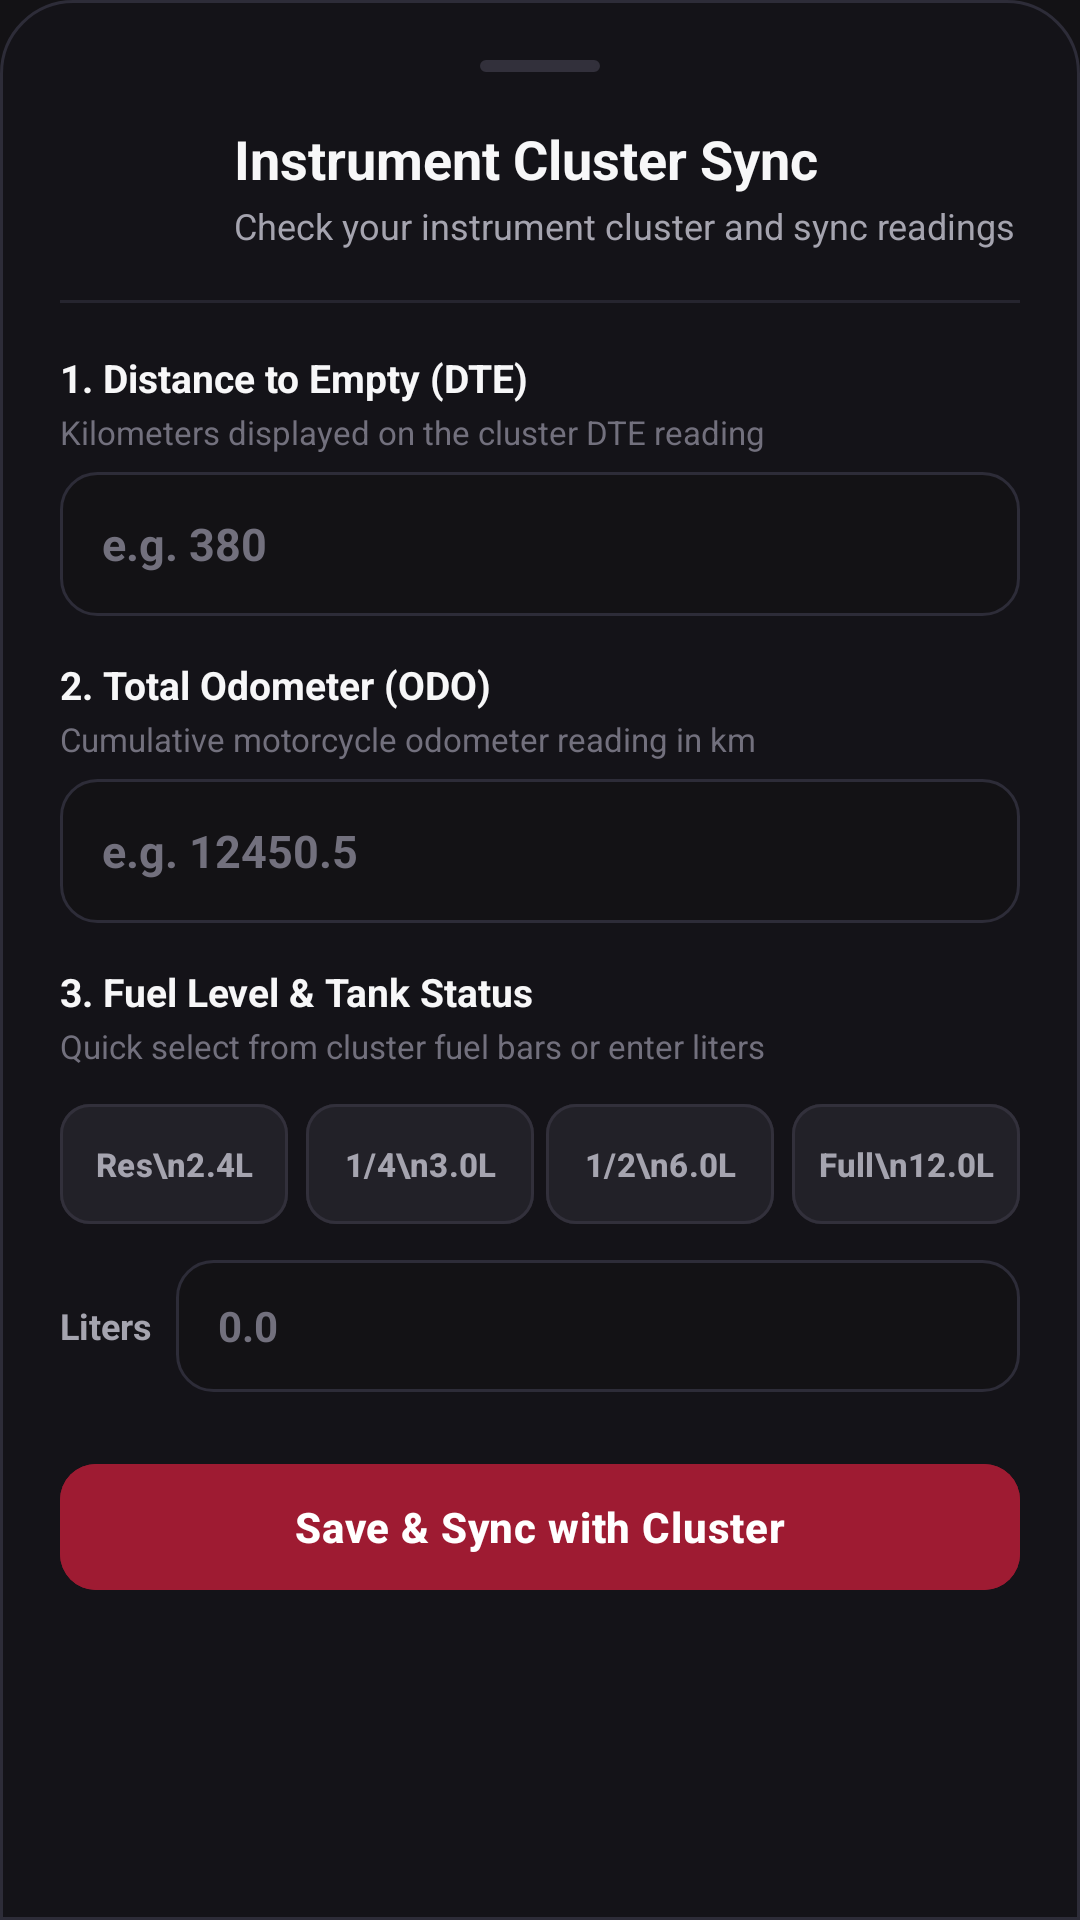

This screen was rendered from an Android layout file. Write that file and the resources it references.
<!-- AndroidManifest.xml: application theme Theme.PulsarNav -->
<!-- res/layout/bottom_sheet_recalibrate_cluster.xml -->
<?xml version="1.0" encoding="utf-8"?>
<LinearLayout xmlns:android="http://schemas.android.com/apk/res/android"
    xmlns:app="http://schemas.android.com/apk/res-auto"
    android:id="@+id/layoutRecalibrateSheetRoot"
    android:layout_width="match_parent"
    android:layout_height="wrap_content"
    android:background="@drawable/bg_bottom_sheet_obsidian"
    android:orientation="vertical"
    android:padding="20dp">

    
    <View
        android:layout_width="40dp"
        android:layout_height="4dp"
        android:layout_gravity="center_horizontal"
        android:layout_marginBottom="16dp"
        android:background="@drawable/pill_badge"
        android:backgroundTint="@color/surface_border" />

    
    <LinearLayout
        android:layout_width="match_parent"
        android:layout_height="wrap_content"
        android:gravity="center_vertical"
        android:orientation="horizontal">

        <ImageView
            android:layout_width="44dp"
            android:layout_height="44dp"
            android:background="@drawable/circle_dot"
            android:backgroundTint="@color/surface_elevated"
            android:contentDescription="@null"
            android:padding="10dp"
            android:src="@drawable/ic_refresh"
            app:tint="@color/text_primary" />

        <LinearLayout
            android:layout_width="0dp"
            android:layout_height="wrap_content"
            android:layout_marginStart="14dp"
            android:layout_weight="1"
            android:orientation="vertical">

            <TextView
                android:layout_width="wrap_content"
                android:layout_height="wrap_content"
                android:text="Instrument Cluster Sync"
                android:textColor="@color/text_primary"
                android:textSize="18sp"
                android:textStyle="bold" />

            <TextView
                android:id="@+id/tvRecalibrateSubtitle"
                android:layout_width="wrap_content"
                android:layout_height="wrap_content"
                android:layout_marginTop="2dp"
                android:text="Check your instrument cluster and sync readings"
                android:textColor="@color/text_secondary"
                android:textSize="12sp" />
        </LinearLayout>
    </LinearLayout>

    <View
        android:layout_width="match_parent"
        android:layout_height="1dp"
        android:layout_marginVertical="16dp"
        android:background="@color/surface_border_subtle" />

    
    <TextView
        android:layout_width="wrap_content"
        android:layout_height="wrap_content"
        android:text="1. Distance to Empty (DTE)"
        android:textColor="@color/text_primary"
        android:textSize="13sp"
        android:textStyle="bold" />

    <TextView
        android:layout_width="wrap_content"
        android:layout_height="wrap_content"
        android:layout_marginTop="2dp"
        android:layout_marginBottom="6dp"
        android:text="Kilometers displayed on the cluster DTE reading"
        android:textColor="@color/text_tertiary"
        android:textSize="11sp" />

    <EditText
        android:id="@+id/etRecalibrateDte"
        android:layout_width="match_parent"
        android:layout_height="48dp"
        android:background="@drawable/bg_obsidian_input"
        android:hint="e.g. 380"
        android:inputType="number"
        android:paddingHorizontal="14dp"
        android:textColor="@color/text_primary"
        android:textColorHint="@color/text_tertiary"
        android:textSize="15sp"
        android:textStyle="bold" />

    
    <TextView
        android:layout_width="wrap_content"
        android:layout_height="wrap_content"
        android:layout_marginTop="14dp"
        android:text="2. Total Odometer (ODO)"
        android:textColor="@color/text_primary"
        android:textSize="13sp"
        android:textStyle="bold" />

    <TextView
        android:layout_width="wrap_content"
        android:layout_height="wrap_content"
        android:layout_marginTop="2dp"
        android:layout_marginBottom="6dp"
        android:text="Cumulative motorcycle odometer reading in km"
        android:textColor="@color/text_tertiary"
        android:textSize="11sp" />

    <EditText
        android:id="@+id/etRecalibrateOdo"
        android:layout_width="match_parent"
        android:layout_height="48dp"
        android:background="@drawable/bg_obsidian_input"
        android:hint="e.g. 12450.5"
        android:inputType="numberDecimal"
        android:paddingHorizontal="14dp"
        android:textColor="@color/text_primary"
        android:textColorHint="@color/text_tertiary"
        android:textSize="15sp"
        android:textStyle="bold" />

    
    <TextView
        android:layout_width="wrap_content"
        android:layout_height="wrap_content"
        android:layout_marginTop="14dp"
        android:text="3. Fuel Level &amp; Tank Status"
        android:textColor="@color/text_primary"
        android:textSize="13sp"
        android:textStyle="bold" />

    <TextView
        android:id="@+id/tvRecalibrateFuelSubtitle"
        android:layout_width="wrap_content"
        android:layout_height="wrap_content"
        android:layout_marginTop="2dp"
        android:layout_marginBottom="8dp"
        android:text="Quick select from cluster fuel bars or enter liters"
        android:textColor="@color/text_tertiary"
        android:textSize="11sp" />

    <LinearLayout
        android:layout_width="match_parent"
        android:layout_height="wrap_content"
        android:orientation="horizontal">

        <com.google.android.material.button.MaterialButton
            android:id="@+id/chipPresetReserve"
            style="@style/Widget.Material3.Button.TonalButton"
            android:layout_width="0dp"
            android:layout_height="48dp"
            android:layout_marginEnd="4dp"
            android:layout_weight="1"
            android:backgroundTint="@color/surface_card"
            android:paddingHorizontal="2dp"
            android:paddingVertical="2dp"
            android:text="Res\n2.4L"
            android:textColor="@color/text_secondary"
            android:textSize="11sp"
            android:textStyle="bold"
            app:cornerRadius="10dp"
            app:strokeColor="@color/surface_border"
            app:strokeWidth="1dp" />

        <com.google.android.material.button.MaterialButton
            android:id="@+id/chipPresetQuarter"
            style="@style/Widget.Material3.Button.TonalButton"
            android:layout_width="0dp"
            android:layout_height="48dp"
            android:layout_marginHorizontal="2dp"
            android:layout_weight="1"
            android:backgroundTint="@color/surface_card"
            android:paddingHorizontal="2dp"
            android:paddingVertical="2dp"
            android:text="1/4\n3.0L"
            android:textColor="@color/text_secondary"
            android:textSize="11sp"
            android:textStyle="bold"
            app:cornerRadius="10dp"
            app:strokeColor="@color/surface_border"
            app:strokeWidth="1dp" />

        <com.google.android.material.button.MaterialButton
            android:id="@+id/chipPresetHalf"
            style="@style/Widget.Material3.Button.TonalButton"
            android:layout_width="0dp"
            android:layout_height="48dp"
            android:layout_marginHorizontal="2dp"
            android:layout_weight="1"
            android:backgroundTint="@color/surface_card"
            android:paddingHorizontal="2dp"
            android:paddingVertical="2dp"
            android:text="1/2\n6.0L"
            android:textColor="@color/text_secondary"
            android:textSize="11sp"
            android:textStyle="bold"
            app:cornerRadius="10dp"
            app:strokeColor="@color/surface_border"
            app:strokeWidth="1dp" />

        <com.google.android.material.button.MaterialButton
            android:id="@+id/chipPresetFull"
            style="@style/Widget.Material3.Button.TonalButton"
            android:layout_width="0dp"
            android:layout_height="48dp"
            android:layout_marginStart="4dp"
            android:layout_weight="1"
            android:backgroundTint="@color/surface_card"
            android:paddingHorizontal="2dp"
            android:paddingVertical="2dp"
            android:text="Full\n12.0L"
            android:textColor="@color/text_secondary"
            android:textSize="11sp"
            android:textStyle="bold"
            app:cornerRadius="10dp"
            app:strokeColor="@color/surface_border"
            app:strokeWidth="1dp" />
    </LinearLayout>

    <LinearLayout
        android:layout_width="match_parent"
        android:layout_height="wrap_content"
        android:layout_marginTop="8dp"
        android:gravity="center_vertical"
        android:orientation="horizontal">

        <TextView
            android:layout_width="wrap_content"
            android:layout_height="wrap_content"
            android:text="Liters"
            android:textColor="@color/text_secondary"
            android:textSize="12sp"
            android:textStyle="bold" />

        <EditText
            android:id="@+id/etRecalibrateFuelLiters"
            android:layout_width="0dp"
            android:layout_height="44dp"
            android:layout_marginStart="8dp"
            android:layout_weight="1"
            android:background="@drawable/bg_obsidian_input"
            android:hint="0.0"
            android:inputType="numberDecimal"
            android:paddingHorizontal="14dp"
            android:textColor="@color/text_primary"
            android:textColorHint="@color/text_tertiary"
            android:textSize="14sp"
            android:textStyle="bold" />
    </LinearLayout>

    
    <com.google.android.material.button.MaterialButton
        android:id="@+id/btnSaveRecalibration"
        android:layout_width="match_parent"
        android:layout_height="@dimen/btn_height_primary"
        android:layout_marginTop="20dp"
        android:backgroundTint="@color/wine_red"
        android:letterSpacing="0.02"
        android:text="Save &amp; Sync with Cluster"
        android:textColor="@color/on_primary"
        android:textSize="14sp"
        android:textStyle="bold"
        app:cornerRadius="@dimen/btn_corner_radius" />

</LinearLayout>
<!-- resources referenced by this layout -->
<resources>
  <color name="on_primary">#FFFFFF</color>
  <color name="surface_border">#32303B</color>
  <color name="surface_border_subtle">#26252F</color>
  <color name="surface_card">#222128</color>
  <color name="surface_elevated">#2A2832</color>
  <color name="text_primary">#F7F7F8</color>
  <color name="text_secondary">#A5A4AF</color>
  <color name="text_tertiary">#72707D</color>
  <color name="wine_red">#9E1B32</color>
  <dimen name="btn_corner_radius">12dp</dimen>
  <dimen name="btn_height_primary">50dp</dimen>
  <!-- drawable bg_bottom_sheet_obsidian (drawable) -->
  <?xml version="1.0" encoding="utf-8"?>
  <shape xmlns:android="http://schemas.android.com/apk/res/android"
      android:shape="rectangle">
      <solid android:color="#141318" />
      <corners
          android:topLeftRadius="24dp"
          android:topRightRadius="24dp" />
      <stroke
          android:width="1dp"
          android:color="#2D2C38" />
  </shape>
  <!-- drawable bg_obsidian_input (drawable) -->
  <?xml version="1.0" encoding="utf-8"?>
  <shape xmlns:android="http://schemas.android.com/apk/res/android"
      android:shape="rectangle">
      <solid android:color="#131215" />
      <corners android:radius="12dp" />
      <stroke
          android:width="1dp"
          android:color="#2D2C38" />
  </shape>
  <!-- drawable pill_badge (drawable) -->
  <?xml version="1.0" encoding="utf-8"?>
  <shape xmlns:android="http://schemas.android.com/apk/res/android"
      android:shape="rectangle">
      <corners android:radius="100dp" />
      <solid android:color="@color/surface_card" />
      <stroke
          android:width="1dp"
          android:color="@color/surface_border" />
  </shape>
  <color name="wine_red_subtle">#2C1218</color>
  <color name="wine_red_light">#C92A45</color>
  <color name="background">#131215</color>
  <color name="surface">#1C1B20</color>
  <style name="ObsidianAlertDialog" parent="ThemeOverlay.Material3.MaterialAlertDialog">
          <item name="colorSurface">@color/surface_card</item>
          <item name="colorOnSurface">@color/text_primary</item>
          <item name="android:textColorPrimary">@color/text_primary</item>
          <item name="android:textColorSecondary">@color/text_secondary</item>
          <item name="buttonBarPositiveButtonStyle">@style/ObsidianDialogButton</item>
          <item name="buttonBarNegativeButtonStyle">@style/ObsidianDialogButtonSecondary</item>
          <item name="buttonBarNeutralButtonStyle">@style/ObsidianDialogButtonSecondary</item>
      </style>
  <style name="ObsidianBottomSheetDialog" parent="ThemeOverlay.Material3.BottomSheetDialog">
          <item name="bottomSheetStyle">@style/ObsidianBottomSheetModal</item>
      </style>
  <style name="ObsidianDialogButton" parent="Widget.Material3.Button.TextButton">
          <item name="android:textColor">@color/wine_red_light</item>
          <item name="android:textStyle">bold</item>
      </style>
  <style name="ObsidianDialogButtonSecondary" parent="Widget.Material3.Button.TextButton">
          <item name="android:textColor">@color/text_secondary</item>
      </style>
  <style name="ObsidianBottomSheetModal" parent="Widget.Material3.BottomSheet.Modal">
          <item name="backgroundTint">#141318</item>
      </style>
</resources>
